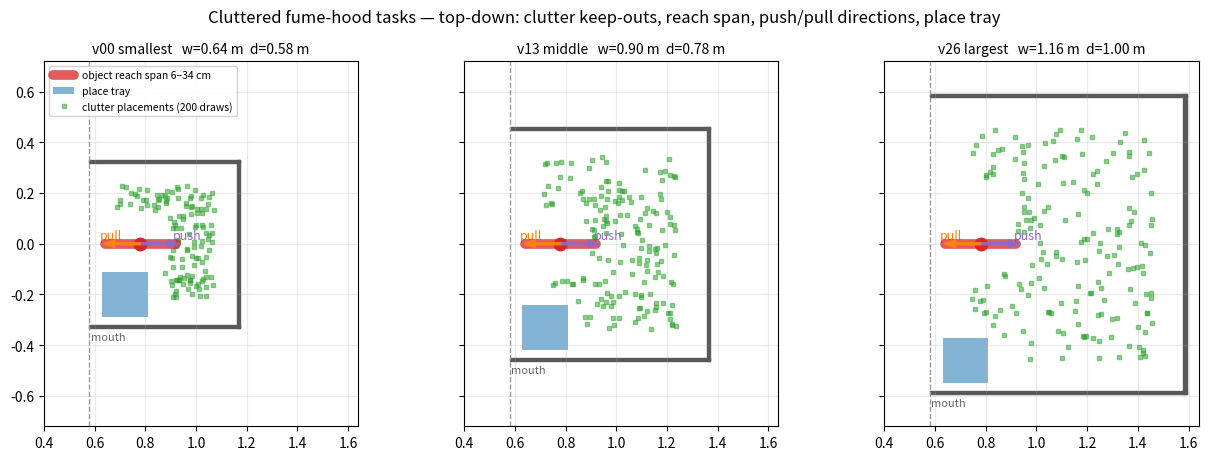

Python code for this plot: (Note: this script raises an exception after producing the figure.)
"""Top-down design overview of the cluttered fume-hood tasks.

Three panels (smallest / middle / largest hood), each showing: the hood shell
at true scale, the object reach span (6-34 cm past the mouth), 200 sampled
clutter placements using the sampler's actual placement + keep-out maths, the
place tray, and the push / pull displacement arrows. Pure matplotlib — runs
anywhere, no simulator needed.
"""
from __future__ import annotations

from pathlib import Path

import matplotlib

matplotlib.use("Agg")
import matplotlib.pyplot as plt
import numpy as np
from matplotlib.patches import FancyArrow, Rectangle

X_FRONT, T = 0.58, 0.012
REACH_SPAN = (0.06, 0.34)
CORRIDOR_R, OBJ_KEEPOUT = 0.14, 0.12
PANELS = [("v00 smallest", 0.32, 0.58), ("v13 middle", 0.45, 0.78), ("v26 largest", 0.58, 1.00)]

rng = np.random.default_rng(7)
fig, axes = plt.subplots(1, 3, figsize=(13, 4.6), sharey=True)

for ax, (label, half_w, depth) in zip(axes, PANELS):
    x0, x1 = X_FRONT, X_FRONT + depth
    # hood shell
    ax.add_patch(Rectangle((x0, -half_w - T), depth + T, T, color="0.35"))
    ax.add_patch(Rectangle((x0, half_w), depth + T, T, color="0.35"))
    ax.add_patch(Rectangle((x1, -half_w - T), T, 2 * half_w + 2 * T, color="0.35"))
    # object reach span on the centreline
    ax.plot([x0 + REACH_SPAN[0], x0 + REACH_SPAN[1]], [0, 0], lw=7, color="tab:red",
            alpha=0.75, solid_capstyle="round", label="object reach span 6–34 cm", zorder=4)
    # place tray (front-right corner, matches gen_fumehood_variants)
    ax.add_patch(Rectangle((X_FRONT + 0.14 - 0.09, -(half_w - 0.12) - 0.09), 0.18, 0.18,
                           facecolor="tab:blue", alpha=0.55, label="place tray"))
    # clutter draws with the sampler's real placement + keep-out maths
    ox, oy = x0 + 0.20, 0.0   # representative object position
    pts = []
    for _ in range(200):
        u, v = rng.uniform(0.12, 0.92), rng.uniform(-0.88, 0.88)
        x = X_FRONT + 0.05 + u * max(depth - 0.10, 0.05)
        y = v * max(half_w - 0.06, 0.05)
        if abs(y - oy) < CORRIDOR_R and X_FRONT - 0.05 <= x <= ox + 0.05:
            continue
        if np.hypot(x - ox, y - oy) < OBJ_KEEPOUT:
            continue
        if np.hypot(x - (X_FRONT + 0.14), y - (-(half_w - 0.12))) < 0.16:
            continue   # tray keep-out, mirrors the sampler
        pts.append((x, y))
    pts = np.array(pts)
    ax.plot(pts[:, 0], pts[:, 1], "s", ms=3.5, color="tab:green", alpha=0.5,
            label="clutter placements (200 draws)")
    ax.plot([ox], [oy], "o", ms=9, color="tab:red", zorder=5)
    # push / pull arrows
    ax.add_patch(FancyArrow(ox, oy, 0.11, 0.0, width=0.008, head_width=0.03,
                            color="tab:purple", zorder=6))
    ax.add_patch(FancyArrow(ox, oy, -0.10, 0.0, width=0.008, head_width=0.03,
                            color="tab:orange", zorder=6))
    ax.annotate("push", (ox + 0.13, 0.02), color="tab:purple", fontsize=9)
    ax.annotate("pull", (ox - 0.16, 0.02), color="tab:orange", fontsize=9)
    ax.axvline(X_FRONT, color="0.6", ls="--", lw=1)
    ax.annotate("mouth", (X_FRONT + 0.005, -half_w - 0.06), fontsize=8, color="0.4")
    ax.set_title(f"{label}   w={2*half_w:.2f} m  d={depth:.2f} m", fontsize=10)
    ax.set_xlim(0.40, X_FRONT + 1.06)
    ax.set_ylim(-0.72, 0.72)
    ax.set_aspect("equal")
    ax.grid(alpha=0.25)

axes[0].legend(loc="upper left", fontsize=7.5, framealpha=0.9)
fig.suptitle("Cluttered fume-hood tasks — top-down: clutter keep-outs, reach span, "
             "push/pull directions, place tray", fontsize=12)
fig.tight_layout()
out = Path(__file__).resolve().parent.parent / "figs" / "env_design_topdown.png"
fig.savefig(out, dpi=140, bbox_inches="tight")
print(f"wrote {out}")
